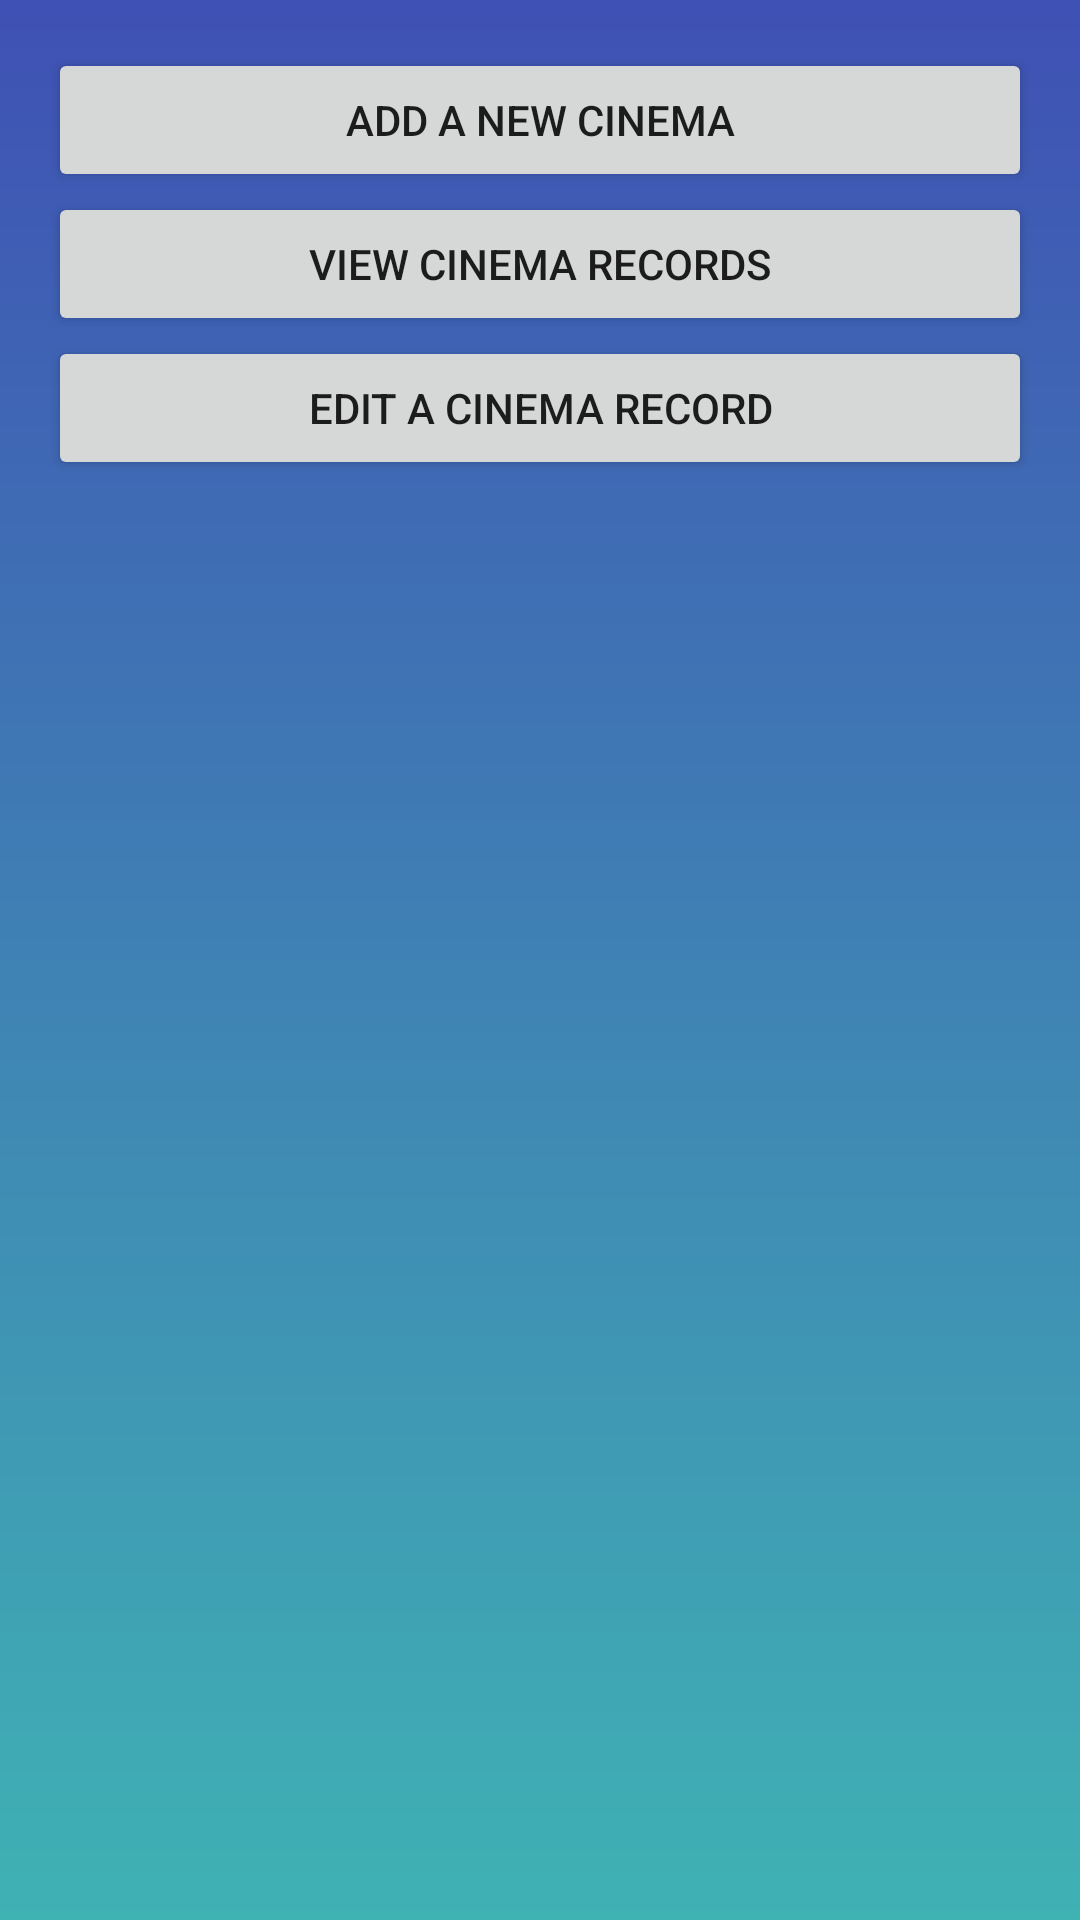

Produce the Android XML layout that renders to this screen, including the resource entries it uses.
<!-- AndroidManifest.xml: application theme AppTheme -->
<!-- res/layout/fragment_cinema_management.xml -->
<?xml version="1.0" encoding="utf-8"?>
<LinearLayout xmlns:android="http://schemas.android.com/apk/res/android"
    android:layout_width="match_parent"
    android:layout_height="match_parent"
    android:orientation="vertical"
    android:padding="16dp">

    <Button
        android:id="@+id/btn_add_cinema"
        android:layout_width="match_parent"
        android:layout_height="wrap_content"
        android:text="Add a new cinema" />

    <Button
        android:id="@+id/btn_view_cinemas"
        android:layout_width="match_parent"
        android:layout_height="wrap_content"
        android:text="View cinema records" />

    <Button
        android:id="@+id/btn_edit_cinema"
        android:layout_width="match_parent"
        android:layout_height="wrap_content"
        android:text="Edit a cinema record" />

</LinearLayout>
<!-- resources referenced by this layout -->
<resources>
  <style name="AppTheme" parent="Theme.AppCompat.Light.DarkActionBar">
          
          <item name="colorPrimary">@color/colorPrimary</item>
          <item name="colorPrimaryDark">@color/colorPrimaryDark</item>
          <item name="colorAccent">@color/colorAccent</item>
  
          
          <item name="android:windowBackground">@drawable/gradient_background</item>
      </style>
  <color name="colorPrimary">#3F51B5</color>
  <color name="colorPrimaryDark">#303F9F</color>
  <color name="colorAccent">#FF4081</color>
  <!-- drawable gradient_background (drawable) -->
  <?xml version="1.0" encoding="utf-8"?>
  <shape xmlns:android="http://schemas.android.com/apk/res/android">
      <gradient
          android:startColor="#3FB2B4"
          android:endColor="#3F51B4"
          android:angle="90"/>
  </shape>
</resources>
